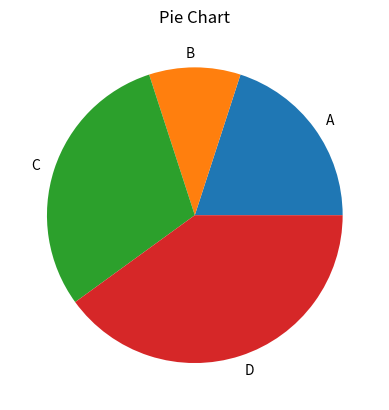

This chart was generated by the following Python code:
import matplotlib.pyplot as plt

# Data for the pie chart
data = [20, 10, 30, 40]
labels = ['A', 'B', 'C', 'D']

# Plot the pie chart
# plt.pie(data, labels=labels, autopct='%1.1f%%', startangle=90)
plt.pie(data, labels=labels)

# Add a title
plt.title('Pie Chart')

# Show the plot
plt.show()